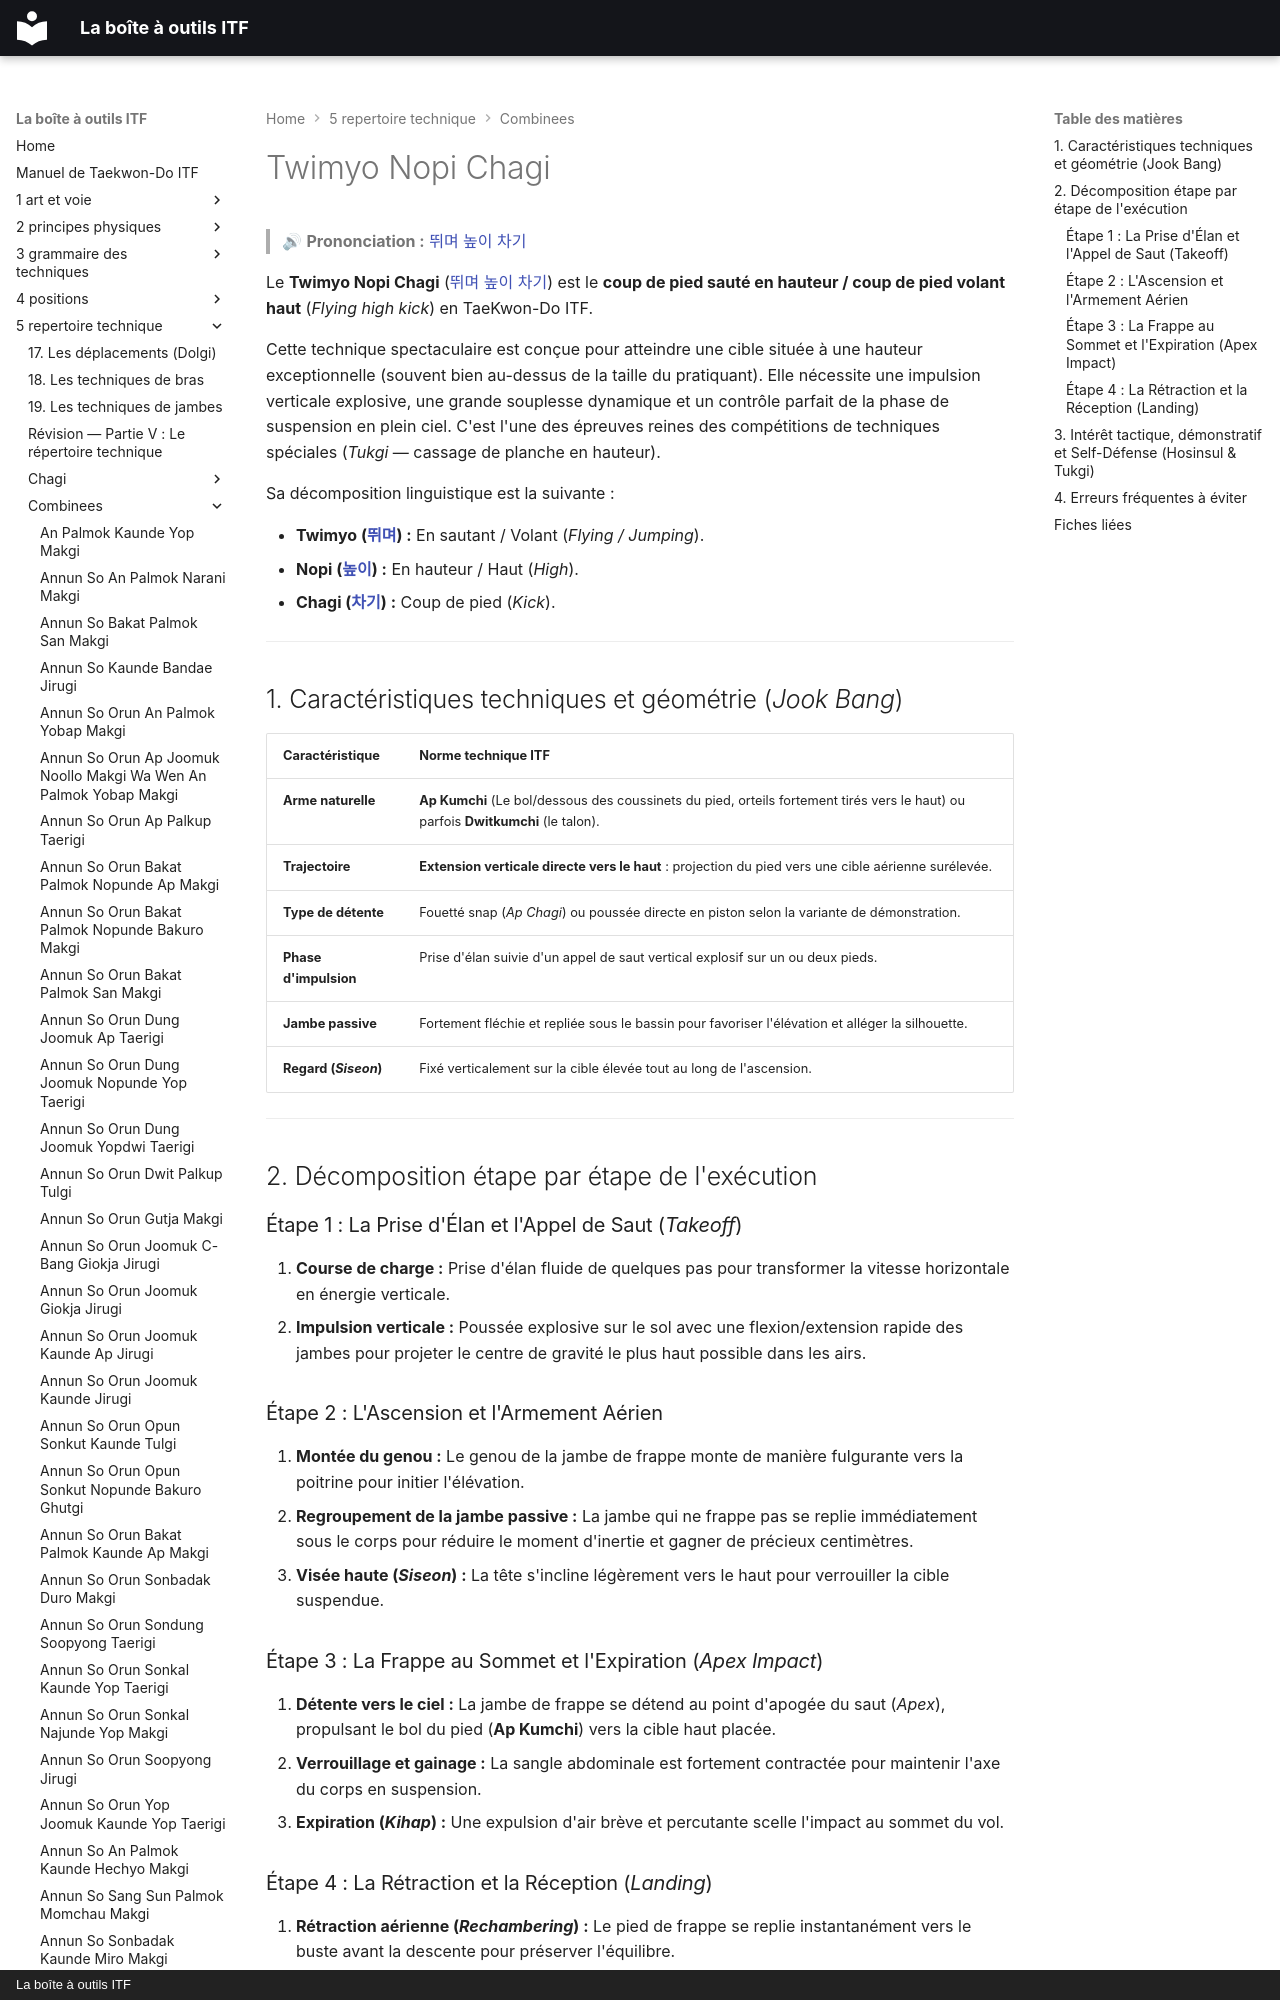

repository: yvmori1/La-boite-outils-ITF · page: 5-repertoire-technique/combinees/Twimyo-Nopi-Chagi/index.html · generator: mkdocs · copyright: La boîte à outils ITF

# Twimyo Nopi Chagi

> 🔊 **Prononciation :** [뛰며 높이 차기](../../audio/Techniques/Twimyo-Nopi-Chagi.m4a)

Le **Twimyo Nopi Chagi** ([뛰며 높이 차기](../../audio/Techniques/Twimyo-Nopi-Chagi.m4a)) est le **coup de pied sauté en hauteur / coup de pied volant haut** (*Flying high kick*) en TaeKwon-Do ITF.

Cette technique spectaculaire est conçue pour atteindre une cible située à une hauteur exceptionnelle (souvent bien au-dessus de la taille du pratiquant). Elle nécessite une impulsion verticale explosive, une grande souplesse dynamique et un contrôle parfait de la phase de suspension en plein ciel. C'est l'une des épreuves reines des compétitions de techniques spéciales (*Tukgi* — cassage de planche en hauteur).

Sa décomposition linguistique est la suivante :
